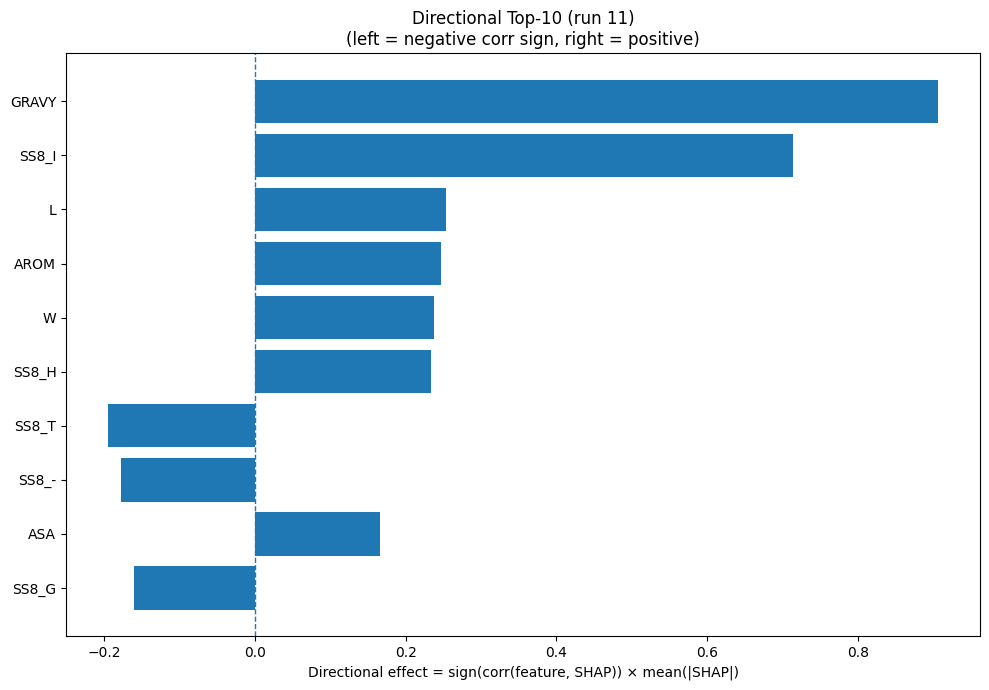

Data behind this chart, as committed beside it:
Index, Feature, CorrSign, MeanAbsSHAP, DirectionalEffect
32, GRAVY, 1.0, 0.9067, 0.9067
26, SS8_I, 1.0, 0.7137, 0.7137
9, L, 1.0, 0.2533, 0.2533
33, AROM, 1.0, 0.2464, 0.2464
18, W, 1.0, 0.2374, 0.2374
23, SS8_H, 1.0, 0.2335, 0.2335
28, SS8_T, -1.0, 0.1952, -0.1952
30, SS8_-, -1.0, 0.1779, -0.1779
31, ASA, 1.0, 0.1667, 0.1667
25, SS8_G, -1.0, 0.1597, -0.1597
1, C, -1.0, 0.1365, -0.1365
4, F, 1.0, 0.1233, 0.1233
5, G, 1.0, 0.1085, 0.1085
8, K, -1.0, 0.1022, -0.1022
2, D, -1.0, 0.09522, -0.09522
22, SS3_C, -1.0, 0.09191, -0.09191
13, Q, -1.0, 0.08948, -0.08948
7, I, 1.0, 0.07956, 0.07956
12, P, 1.0, 0.07766, 0.07766
15, S, -1.0, 0.06869, -0.06869
20, SS3_H, 1.0, 0.06175, 0.06175
17, V, 1.0, 0.059, 0.059
10, M, 1.0, 0.05873, 0.05873
24, SS8_E, -1.0, 0.05481, -0.05481
29, SS8_S, -1.0, 0.0458, -0.0458
0, A, -1.0, 0.03579, -0.03579
14, R, 1.0, 0.03312, 0.03312
3, E, 1.0, 0.03202, 0.03202
21, SS3_E, -1.0, 0.02518, -0.02518
11, N, -1.0, 0.0201, -0.0201
16, T, 1.0, 0.01578, 0.01578
19, Y, 1.0, 0.01539, 0.01539
27, SS8_B, 1.0, 0.01066, 0.01066
6, H, 1.0, 0.003794, 0.003794
